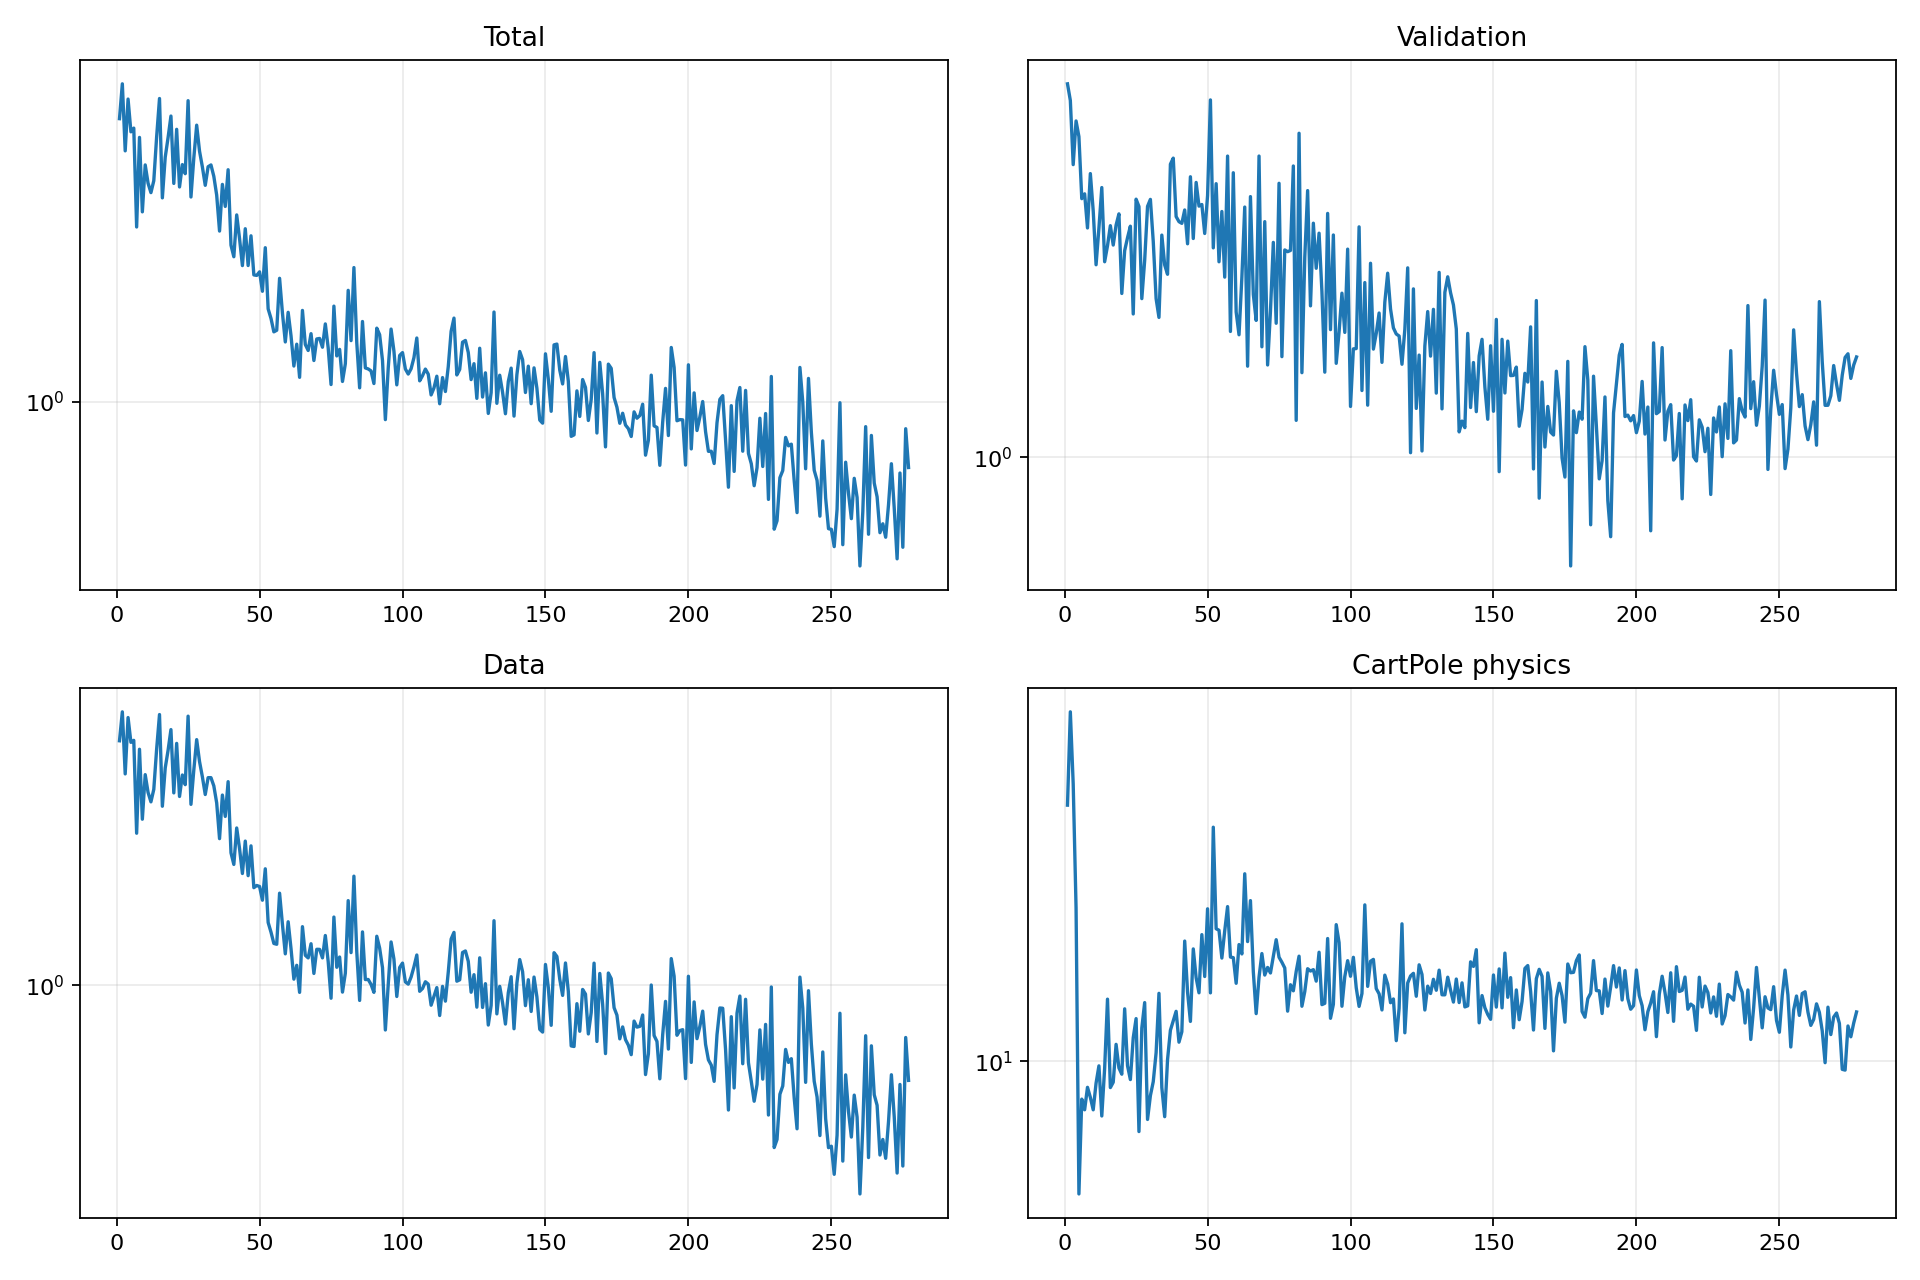

Source data for this figure (header and first rows):
epoch, validation_forecast_mse, train_total, train_data, train_cartpole_physics, train_rotation_physics
1, 4.699, 3.758, 3.501, 25.74, 0.0
2, 4.386, 4.423, 4.06, 36.33, 0.0
3, 3.363, 3.233, 2.955, 27.84, 0.0
4, 4.029, 4.119, 3.943, 17.62, 0.0
5, 3.776, 3.534, 3.473, 6.127, 0.0
6, 2.92, 3.596, 3.509, 8.696, 0.0
7, 2.979, 2.264, 2.181, 8.36, 0.0
8, 2.586, 3.443, 3.352, 9.083, 0.0
9, 3.24, 2.431, 2.343, 8.751, 0.0
10, 2.777, 3.027, 2.944, 8.359, 0.0
11, 2.221, 2.779, 2.687, 9.225, 0.0
12, 2.586, 2.659, 2.561, 9.832, 0.0
13, 3.058, 2.811, 2.73, 8.171, 0.0
14, 2.248, 3.455, 3.358, 9.745, 0.0
15, 2.403, 4.13, 4.004, 12.58, 0.0
16, 2.611, 2.595, 2.504, 9.074, 0.0
17, 2.41, 3.138, 3.046, 9.255, 0.0
18, 2.617, 3.441, 3.335, 10.65, 0.0
19, 2.742, 3.805, 3.707, 9.756, 0.0
20, 1.972, 2.776, 2.681, 9.533, 0.0
21, 2.354, 3.575, 3.454, 12.14, 0.0
22, 2.484, 2.73, 2.632, 9.838, 0.0
23, 2.606, 3.032, 2.938, 9.346, 0.0
24, 1.811, 2.905, 2.796, 10.91, 0.0
25, 2.914, 4.088, 3.971, 11.71, 0.0
26, 2.827, 2.606, 2.528, 7.714, 0.0
27, 1.93, 3.127, 3.014, 11.31, 0.0
28, 2.261, 3.646, 3.522, 12.42, 0.0
29, 2.828, 3.228, 3.147, 8.066, 0.0
30, 2.911, 2.998, 2.91, 8.808, 0.0
31, 2.446, 2.752, 2.659, 9.274, 0.0
32, 1.93, 3.001, 2.898, 10.32, 0.0
33, 1.785, 3.027, 2.899, 12.85, 0.0
34, 2.511, 2.869, 2.779, 9.073, 0.0
35, 2.219, 2.628, 2.547, 8.149, 0.0
36, 2.135, 2.221, 2.121, 10.06, 0.0
37, 3.368, 2.764, 2.652, 11.21, 0.0
38, 3.454, 2.493, 2.376, 11.62, 0.0
39, 2.712, 2.96, 2.839, 12.02, 0.0
40, 2.655, 2.08, 1.972, 10.73, 0.0
41, 2.636, 1.97, 1.859, 11.15, 0.0
42, 2.787, 2.396, 2.24, 15.58, 0.0
43, 2.422, 2.144, 2.015, 12.91, 0.0
44, 3.197, 1.89, 1.774, 11.58, 0.0
45, 2.476, 2.246, 2.095, 15.14, 0.0
46, 3.124, 1.891, 1.754, 13.61, 0.0
47, 2.831, 2.173, 2.044, 12.87, 0.0
48, 2.851, 1.809, 1.65, 15.96, 0.0
49, 2.528, 1.805, 1.669, 13.67, 0.0
50, 2.957, 1.836, 1.66, 17.56, 0.0
51, 4.396, 1.676, 1.547, 12.87, 0.0
52, 2.382, 2.055, 1.818, 23.73, 0.0
53, 3.107, 1.544, 1.381, 16.31, 0.0
54, 2.248, 1.476, 1.314, 16.22, 0.0
55, 2.769, 1.386, 1.24, 14.64, 0.0
56, 2.11, 1.397, 1.235, 16.18, 0.0
57, 3.483, 1.781, 1.604, 17.7, 0.0
58, 1.685, 1.514, 1.367, 14.69, 0.0
59, 3.251, 1.322, 1.176, 14.66, 0.0
60, 1.826, 1.519, 1.386, 13.34, 0.0
... 217 more rows
